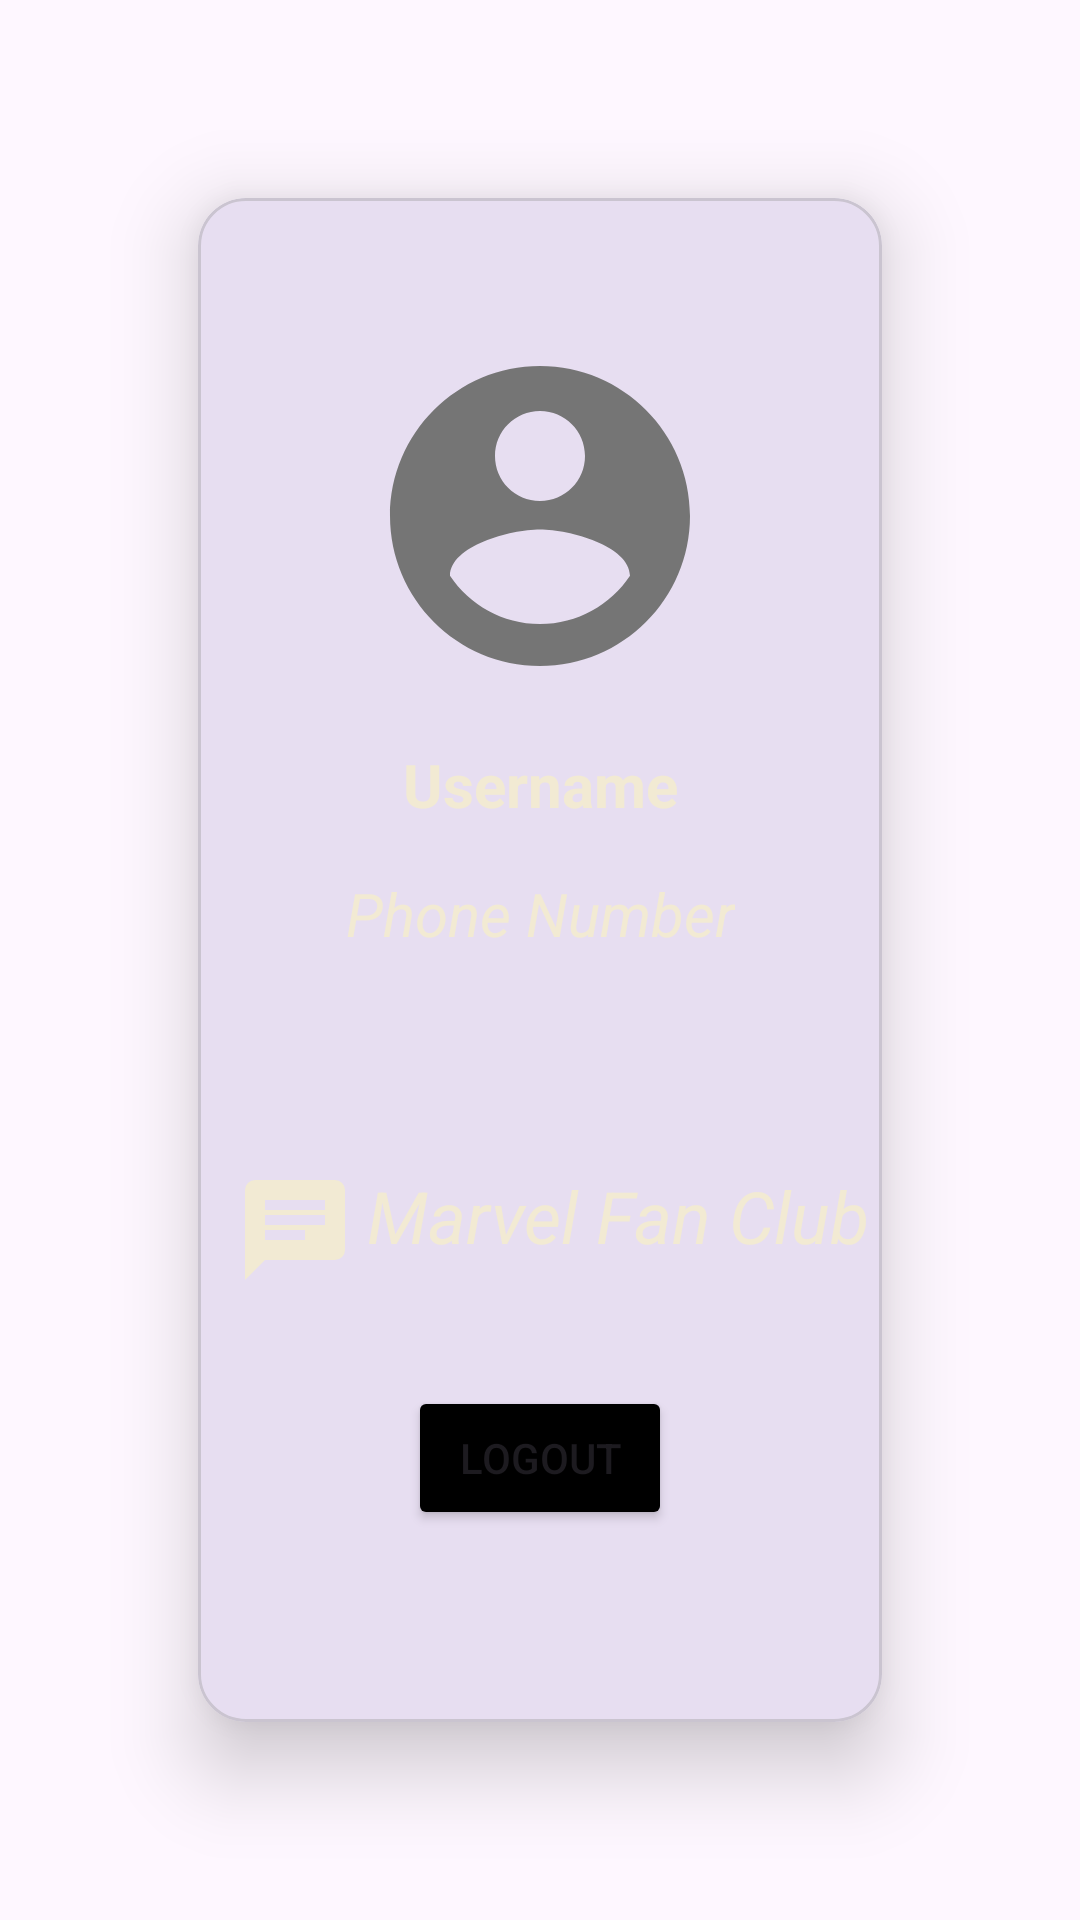

Reconstruct the res/layout file that produces this screen, plus the resources it refers to.
<!-- AndroidManifest.xml: application theme Theme.MarvelApp -->
<!-- res/layout/fragment_profile.xml -->
<?xml version="1.0" encoding="utf-8"?>
<LinearLayout xmlns:android="http://schemas.android.com/apk/res/android"
    xmlns:app="http://schemas.android.com/apk/res-auto"
    xmlns:tools="http://schemas.android.com/tools"
    android:layout_width="match_parent"
    android:layout_height="match_parent"
    android:background="@drawable/ic_marvel_image"
    android:orientation="vertical">


    <com.google.android.material.card.MaterialCardView
        android:layout_width="match_parent"
        android:layout_height="match_parent"
        android:layout_margin="66dp"
        app:cardCornerRadius="16dp"
        app:cardElevation="16dp">


        <LinearLayout
            android:layout_width="match_parent"
            android:layout_height="match_parent"
            android:background="@drawable/ic_profile_bg">


            <ScrollView
                android:layout_width="match_parent"
                android:layout_height="match_parent">

                <androidx.constraintlayout.widget.ConstraintLayout
                    android:layout_width="match_parent"
                    android:layout_height="wrap_content">


                    <ImageView
                        android:id="@+id/iv_profile_pic"
                        android:layout_width="120dp"
                        android:layout_height="120dp"
                        android:layout_marginTop="46dp"
                        android:src="@drawable/icon_account_circle"
                        app:layout_constraintEnd_toEndOf="parent"
                        app:layout_constraintStart_toStartOf="parent"
                        app:layout_constraintTop_toTopOf="parent" />


                    <TextView
                        android:id="@+id/tv_username"
                        android:layout_width="wrap_content"
                        android:layout_height="wrap_content"
                        android:textColor="#F2EAD3"
                        android:layout_marginTop="16dp"
                        android:textSize="20sp"
                        android:textStyle="bold"
                        app:layout_constraintEnd_toEndOf="parent"
                        app:layout_constraintStart_toStartOf="parent"
                        app:layout_constraintTop_toBottomOf="@+id/iv_profile_pic"
                        android:text="Username" />

                    <TextView
                        android:id="@+id/tv_user_phone"
                        android:layout_width="wrap_content"
                        android:layout_height="wrap_content"
                        android:layout_marginTop="16dp"
                        android:textColor="#F2EAD3"
                        android:textSize="20sp"
                        android:textStyle="italic"
                        app:layout_constraintEnd_toEndOf="parent"
                        app:layout_constraintStart_toStartOf="parent"
                        app:layout_constraintTop_toBottomOf="@+id/tv_username"
                        android:text="Phone Number" />


                    <ImageView
                        android:id="@+id/iv_fan_club"
                        android:layout_width="40dp"
                        android:layout_height="40dp"
                        android:layout_marginTop="72dp"
                        android:layout_marginStart="8dp"
                        android:src="@drawable/ic_message_text"
                        app:layout_constraintStart_toStartOf="parent"
                        app:layout_constraintTop_toBottomOf="@+id/tv_user_phone"
                        app:layout_constraintEnd_toStartOf="@id/tv_fan_club"
                        app:layout_constraintHorizontal_chainStyle="packed"/>

                    <TextView
                        android:id="@+id/tv_fan_club"
                        android:layout_width="wrap_content"
                        android:layout_height="wrap_content"
                        android:textColor="#F2EAD3"
                        android:layout_marginStart="4dp"
                        android:textSize="24sp"
                        android:textStyle="italic"
                        android:paddingBottom="10dp"
                        app:layout_constraintBottom_toBottomOf="@+id/iv_fan_club"
                        app:layout_constraintEnd_toEndOf="parent"
                        app:layout_constraintStart_toEndOf="@+id/iv_fan_club"
                        app:layout_constraintTop_toTopOf="@+id/iv_fan_club"
                        android:text="Marvel Fan Club" />


                    <Button
                        android:id="@+id/btn_profile"
                        android:layout_width="wrap_content"
                        android:layout_height="wrap_content"
                        android:layout_margin="32dp"
                        android:textSize="14sp"
                        android:backgroundTint="@color/black"
                        app:layout_constraintBottom_toBottomOf="parent"
                        app:layout_constraintEnd_toEndOf="parent"
                        app:layout_constraintStart_toStartOf="parent"
                        app:layout_constraintTop_toBottomOf="@+id/iv_fan_club"
                        android:text="Logout" />



                </androidx.constraintlayout.widget.ConstraintLayout>

            </ScrollView>


        </LinearLayout>


    </com.google.android.material.card.MaterialCardView>

</LinearLayout>
<!-- resources referenced by this layout -->
<resources>
  <!-- drawable ic_message_text (drawable) -->
  <vector xmlns:android="http://schemas.android.com/apk/res/android" android:height="24dp" android:width="24dp" android:viewportWidth="24" android:viewportHeight="24"><path android:fillColor="#F2EAD3" android:pathData="M20,2H4A2,2 0 0,0 2,4V22L6,18H20A2,2 0 0,0 22,16V4A2,2 0 0,0 20,2M6,9H18V11H6M14,14H6V12H14M18,8H6V6H18" /></vector>
  <!-- drawable icon_account_circle (drawable) -->
  <vector xmlns:android="http://schemas.android.com/apk/res/android" android:height="64dp" android:tint="#757575" android:viewportHeight="24" android:viewportWidth="24" android:width="64dp">
        
      <path android:fillColor="@android:color/white" android:pathData="M12,2C6.48,2 2,6.48 2,12s4.48,10 10,10 10,-4.48 10,-10S17.52,2 12,2zM12,5c1.66,0 3,1.34 3,3s-1.34,3 -3,3 -3,-1.34 -3,-3 1.34,-3 3,-3zM12,19.2c-2.5,0 -4.71,-1.28 -6,-3.22 0.03,-1.99 4,-3.08 6,-3.08 1.99,0 5.97,1.09 6,3.08 -1.29,1.94 -3.5,3.22 -6,3.22z"/>
      
  </vector>
  <style name="Theme.MarvelApp" parent="Base.Theme.MarvelApp" />
  <style name="Base.Theme.MarvelApp" parent="Theme.Material3.DayNight.NoActionBar">
          
          
      </style>
  <!-- not gathered from this repository: default colours our renderer supplied (Android Studio template values) -->
  <color name="black">#FF000000</color>
</resources>
